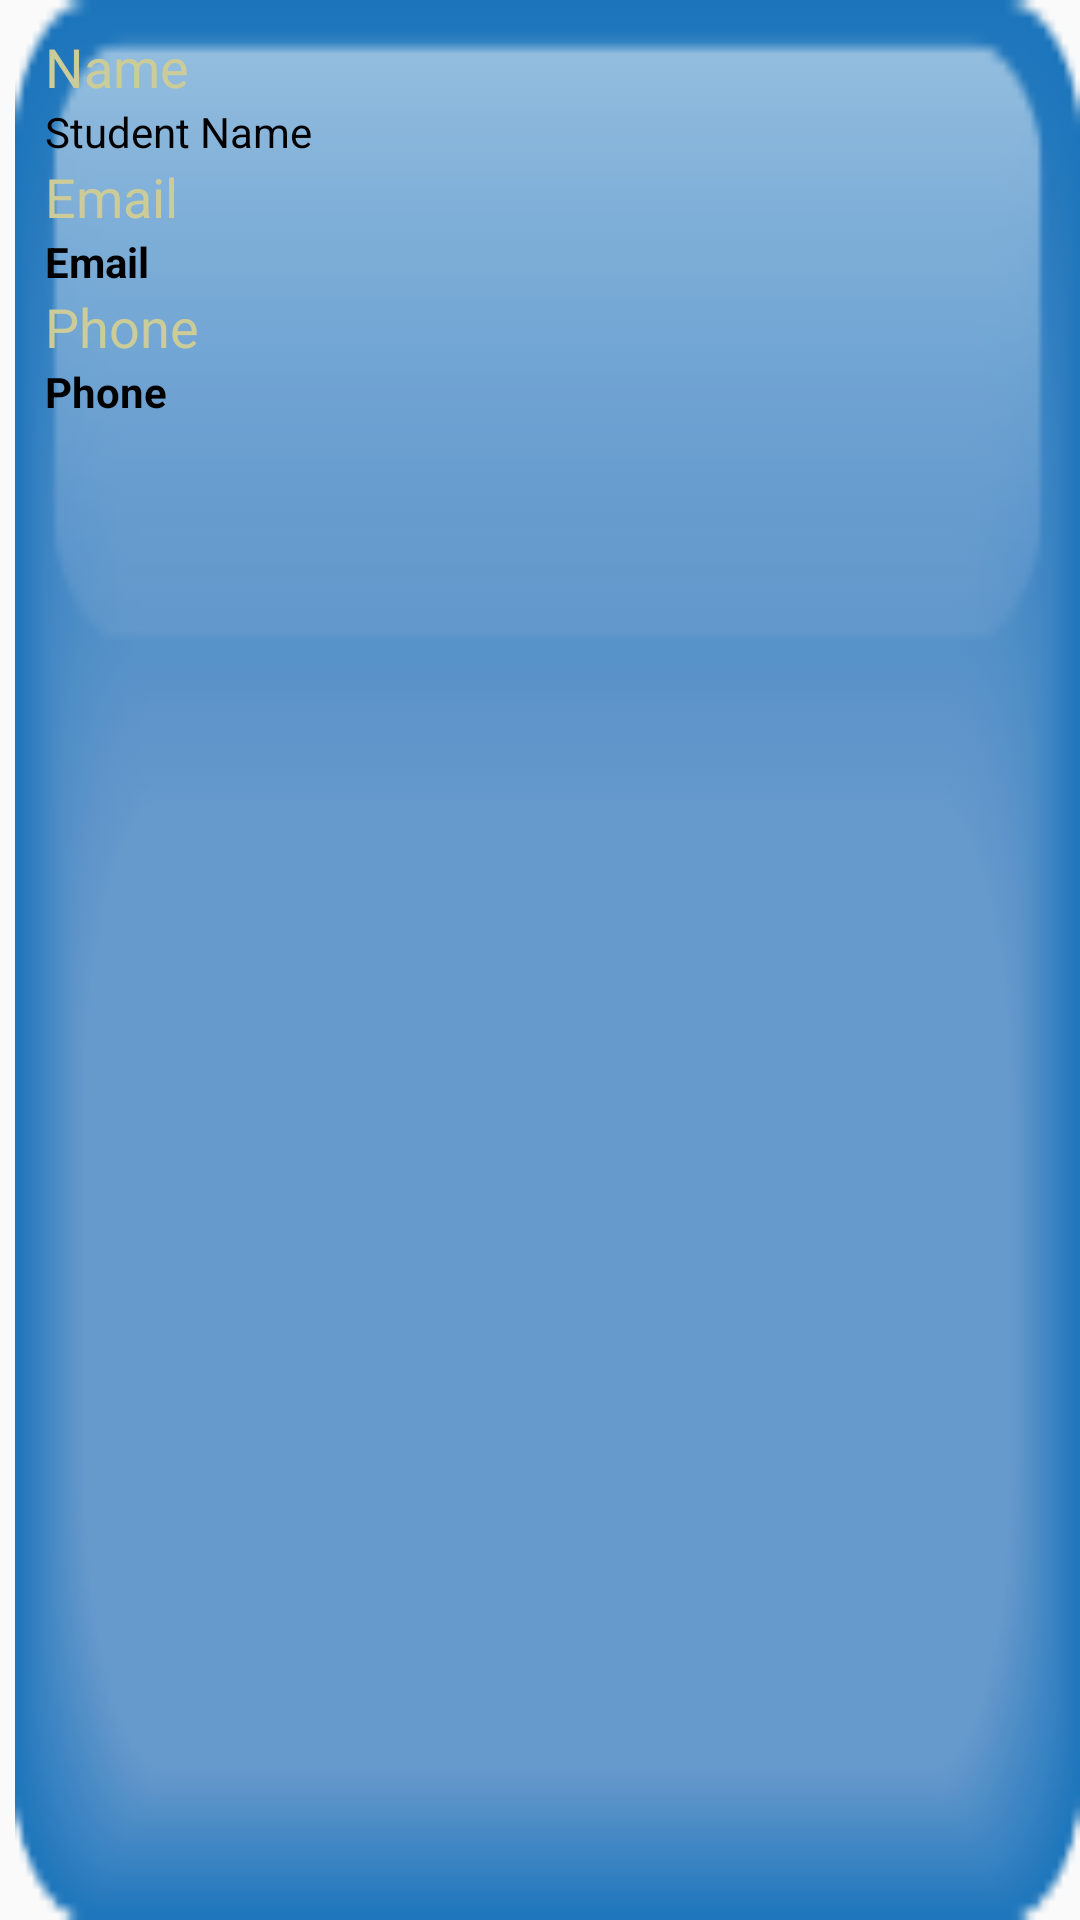

Reconstruct the res/layout file that produces this screen, plus the resources it refers to.
<!-- AndroidManifest.xml: application theme AppTheme -->
<!-- res/layout/student_item.xml -->
<?xml version="1.0" encoding="utf-8"?>
<LinearLayout xmlns:android="http://schemas.android.com/apk/res/android"
    android:orientation="vertical"
    android:layout_width="165dp"
    android:layout_height="160dp"
    android:paddingLeft="5dp"
    android:gravity="center"
    >

    <LinearLayout
        android:layout_width="fill_parent"
        android:layout_height="fill_parent"
        android:orientation="vertical"
        android:background="@drawable/student_item"
        android:padding="10dp">

        <TextView
            android:text="@string/newStudentName"
            android:textAppearance="?android:attr/textAppearanceMedium"
            style="@style/titleInListItem"/>
            <TextView
                android:id="@+id/studentListItem_name"
                style="@style/content"
                android:text="Student Name"/>
        <TextView
            android:text="@string/newStudentEmail"
            android:textAppearance="?android:attr/textAppearanceMedium"
            style="@style/titleInListItem"/>
            <TextView
                android:id="@+id/studentListItem_email"
                style="@style/content"
                android:textStyle="bold"
                android:text="Email"/>
        <TextView
            android:text="@string/newStudentPhone"
            android:textAppearance="?android:attr/textAppearanceMedium"
            style="@style/titleInListItem"/>
            <TextView
                android:id="@+id/studentListItem_phone"
                style="@style/content"
                android:textStyle="bold"
                android:text="Phone"/>

    </LinearLayout>

</LinearLayout>
<!-- resources referenced by this layout -->
<resources>
  <!-- drawable student_item: png bitmap (drawable, 6527 bytes) -->
  <string name="newStudentEmail">Email</string>
  <string name="newStudentName">Name</string>
  <string name="newStudentPhone">Phone</string>
  <style name="content">
          <item name="android:layout_width">wrap_content</item>
          <item name="android:layout_height">wrap_content</item>
          <item name="android:textColor">@color/primary_dark_material_dark</item>
      </style>
  <style name="titleInListItem">
          <item name="android:layout_width">wrap_content</item>
          <item name="android:layout_height">wrap_content</item>
          <item name="android:textColor">@color/textBgr</item>
      </style>
  <style name="AppTheme" parent="Theme.AppCompat.Light.DarkActionBar">
          
      </style>
  <color name="textBgr">#CCCC99</color>
</resources>
